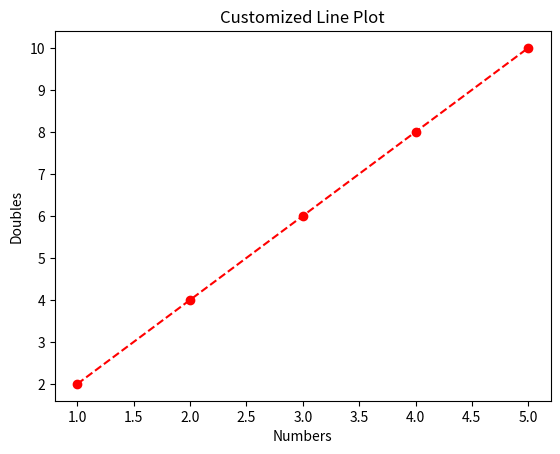

Source code (Python):
import matplotlib.pyplot as plt

print("Om Wala S119")

x = [1, 2, 3, 4, 5]
y = [2, 4, 6, 8, 10]

plt.plot(x, y, color="red", linestyle="--", marker="o")
plt.title("Customized Line Plot")
plt.xlabel("Numbers")
plt.ylabel("Doubles")
plt.show()
